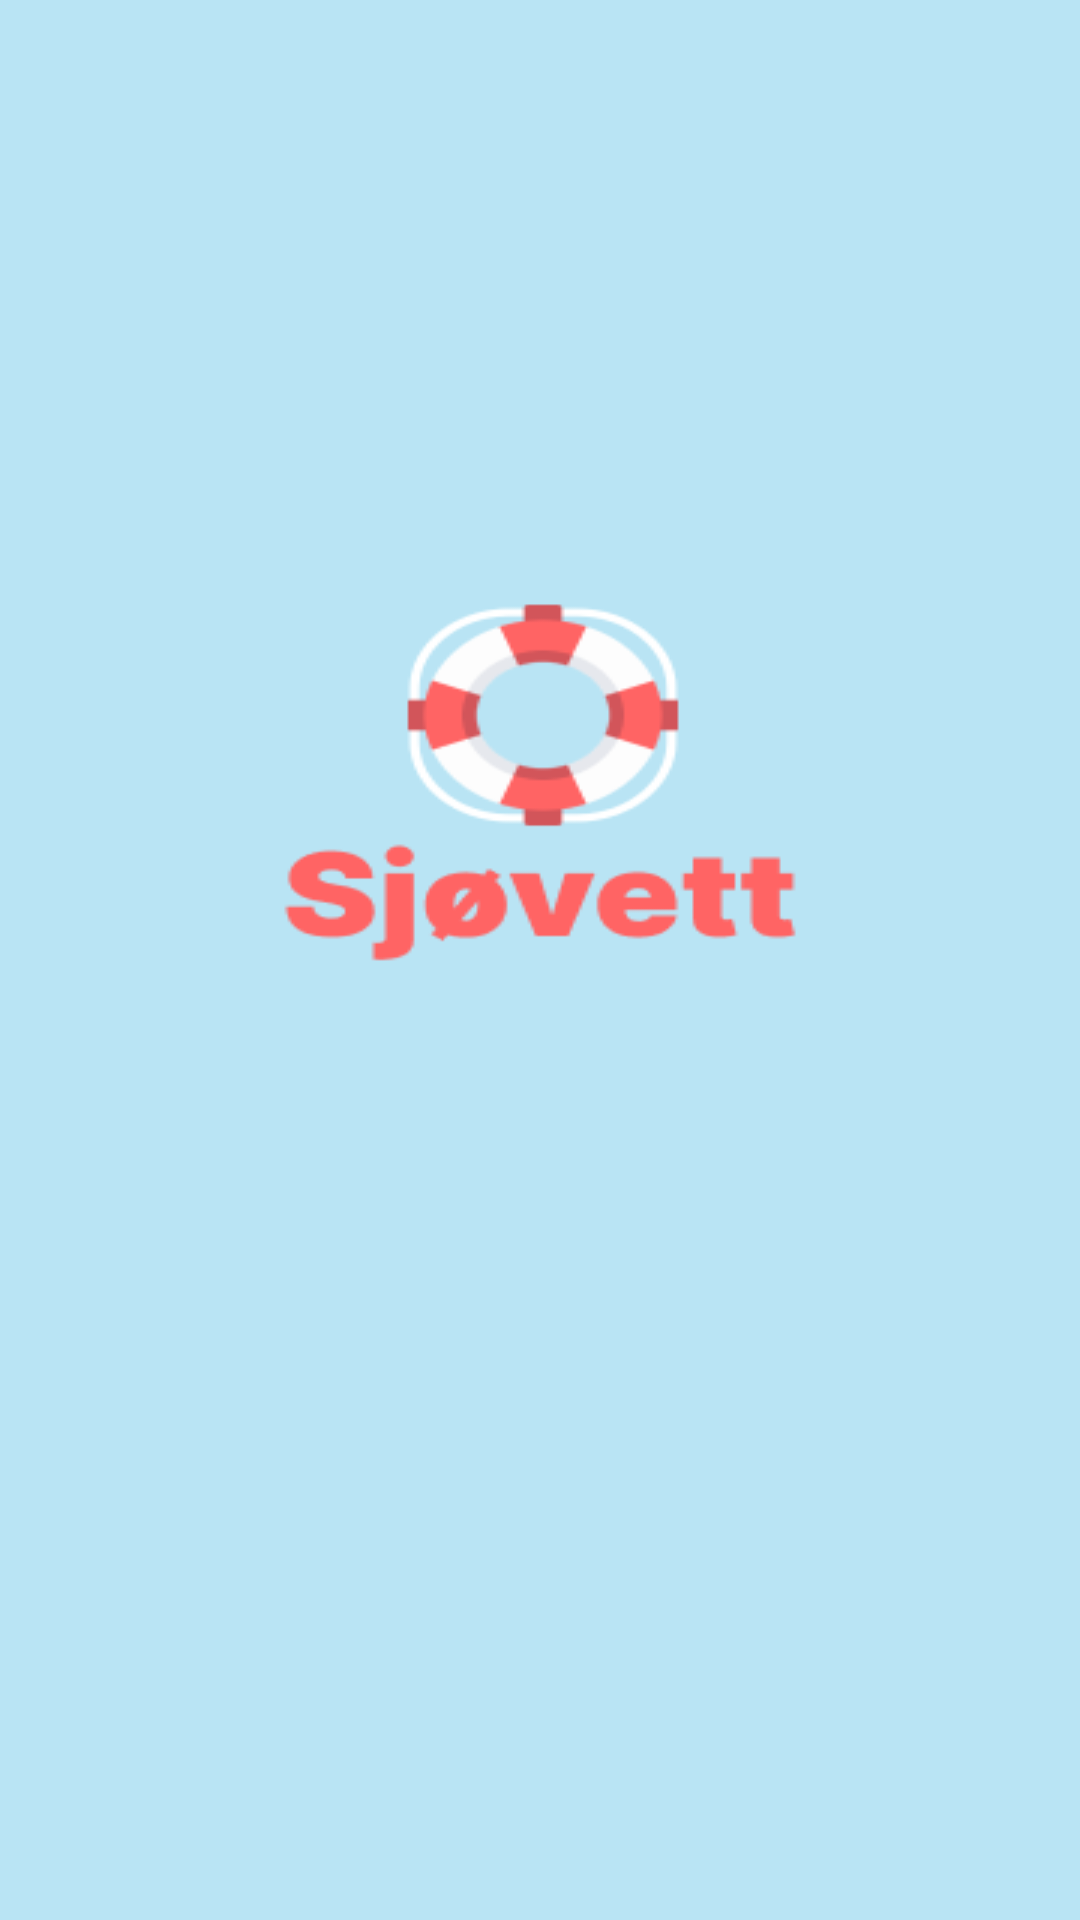

Here is an Android app screen rendered from its layout file. Give the layout XML and the strings, colors and styles it references.
<!-- AndroidManifest.xml: activity theme Theme.Design.NoActionBar -->
<!-- res/layout/activity_splash.xml -->
<?xml version="1.0" encoding="utf-8"?>
<RelativeLayout xmlns:android="http://schemas.android.com/apk/res/android"
    xmlns:app="http://schemas.android.com/apk/res-auto"
    xmlns:tools="http://schemas.android.com/tools"
    android:layout_width="match_parent"
    android:layout_height="match_parent"
    tools:context=".launch.SplashActivity"
    android:background="@drawable/loading">

</RelativeLayout>
<!-- resources referenced by this layout -->
<resources>
  <!-- drawable loading: png bitmap (drawable, 12826 bytes) -->
</resources>
